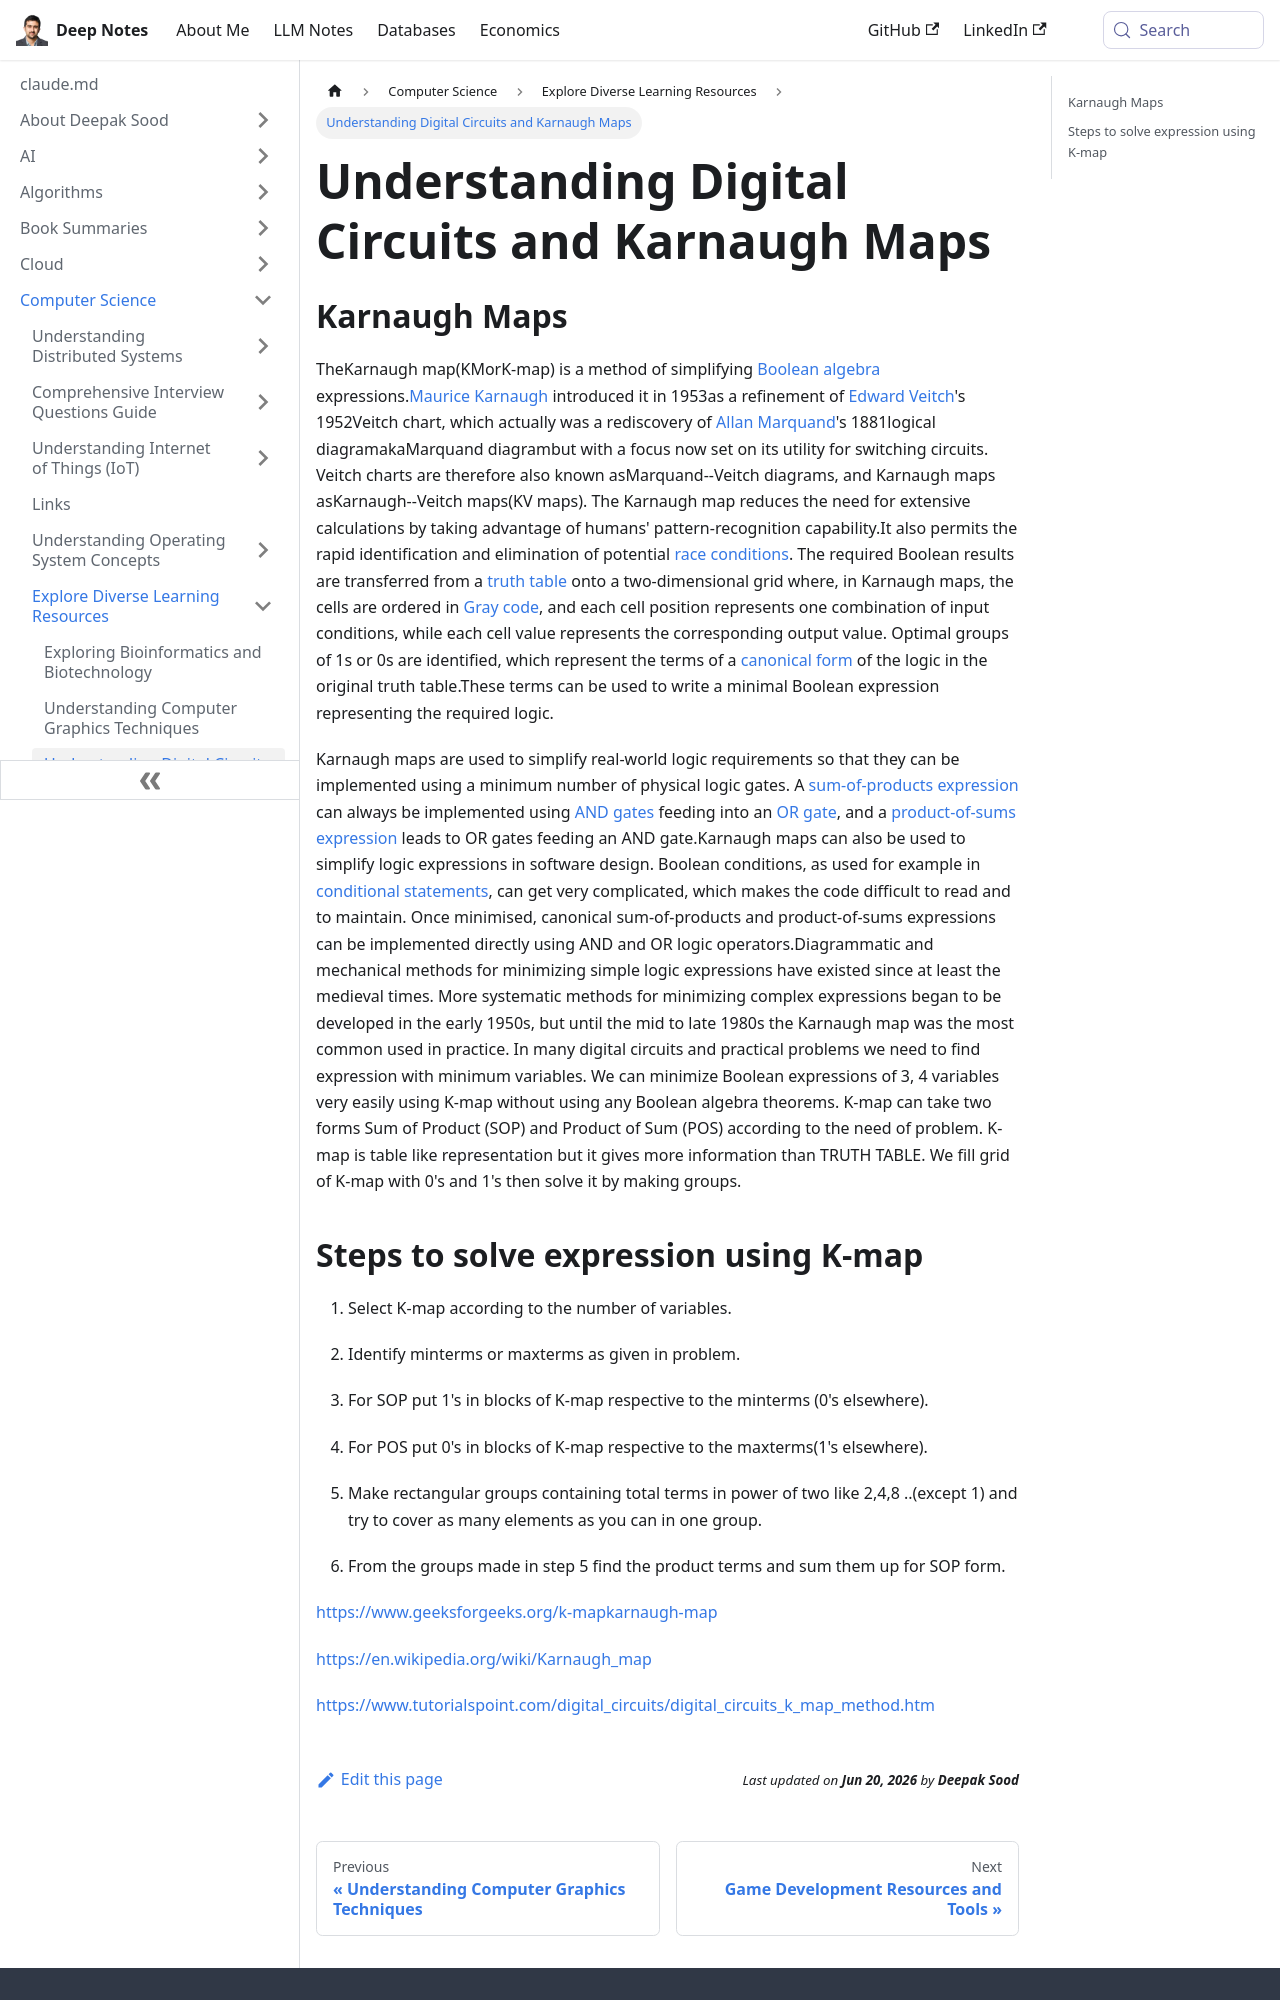

repository: deepaksood619/deepaksood619.github.io · page: computer-science/others/digital-circuits/index.html · generator: docusaurus

---
slug: /computer-science/others/digital-circuits
title: Understanding Digital Circuits and Karnaugh Maps
description: Explore digital circuits and learn how Karnaugh maps simplify Boolean algebra for efficient circuit design.
created: 2023-03-05
updated: 2023-12-05
---
## Karnaugh Maps

TheKarnaugh map(KMorK-map) is a method of simplifying [Boolean algebra](https://en.wikipedia.org/wiki/Boolean_algebra) expressions.[Maurice Karnaugh](https://en.wikipedia.org/wiki/Maurice_Karnaugh) introduced it in 1953as a refinement of [Edward Veitch](https://en.wikipedia.org/wiki/Edward_Veitch)'s 1952Veitch chart, which actually was a rediscovery of [Allan Marquand](https://en.wikipedia.org/wiki/Allan_Marquand)'s 1881logical diagramakaMarquand diagrambut with a focus now set on its utility for switching circuits. Veitch charts are therefore also known asMarquand--Veitch diagrams, and Karnaugh maps asKarnaugh--Veitch maps(KV maps).
The Karnaugh map reduces the need for extensive calculations by taking advantage of humans' pattern-recognition capability.It also permits the rapid identification and elimination of potential [race conditions](https://en.wikipedia.org/wiki/Race_condition).
The required Boolean results are transferred from a [truth table](https://en.wikipedia.org/wiki/Truth_table) onto a two-dimensional grid where, in Karnaugh maps, the cells are ordered in [Gray code](https://en.wikipedia.org/wiki/Gray_code),  and each cell position represents one combination of input conditions, while each cell value represents the corresponding output value. Optimal groups of 1s or 0s are identified, which represent the terms of a [canonical form](https://en.wikipedia.org/wiki/Canonical_form_(Boolean_algebra)) of the logic in the original truth table.These terms can be used to write a minimal Boolean expression representing the required logic.

Karnaugh maps are used to simplify real-world logic requirements so that they can be implemented using a minimum number of physical logic gates. A [sum-of-products expression](https://en.wikipedia.org/wiki/Sum-of-products_expression) can always be implemented using [AND gates](https://en.wikipedia.org/wiki/AND_gate) feeding into an [OR gate](https://en.wikipedia.org/wiki/OR_gate), and a [product-of-sums expression](https://en.wikipedia.org/wiki/Product-of-sums_expression) leads to OR gates feeding an AND gate.Karnaugh maps can also be used to simplify logic expressions in software design. Boolean conditions, as used for example in [conditional statements](https://en.wikipedia.org/wiki/Conditional_(programming)), can get very complicated, which makes the code difficult to read and to maintain. Once minimised, canonical sum-of-products and product-of-sums expressions can be implemented directly using AND and OR logic operators.Diagrammatic and mechanical methods for minimizing simple logic expressions have existed since at least the medieval times. More systematic methods for minimizing complex expressions began to be developed in the early 1950s, but until the mid to late 1980s the Karnaugh map was the most common used in practice.
In many digital circuits and practical problems we need to find expression with minimum variables. We can minimize Boolean expressions of 3, 4 variables very easily using K-map without using any Boolean algebra theorems. K-map can take two forms Sum of Product (SOP) and Product of Sum (POS) according to the need of problem. K-map is table like representation but it gives more information than TRUTH TABLE. We fill grid of K-map with 0's and 1's then solve it by making groups.
